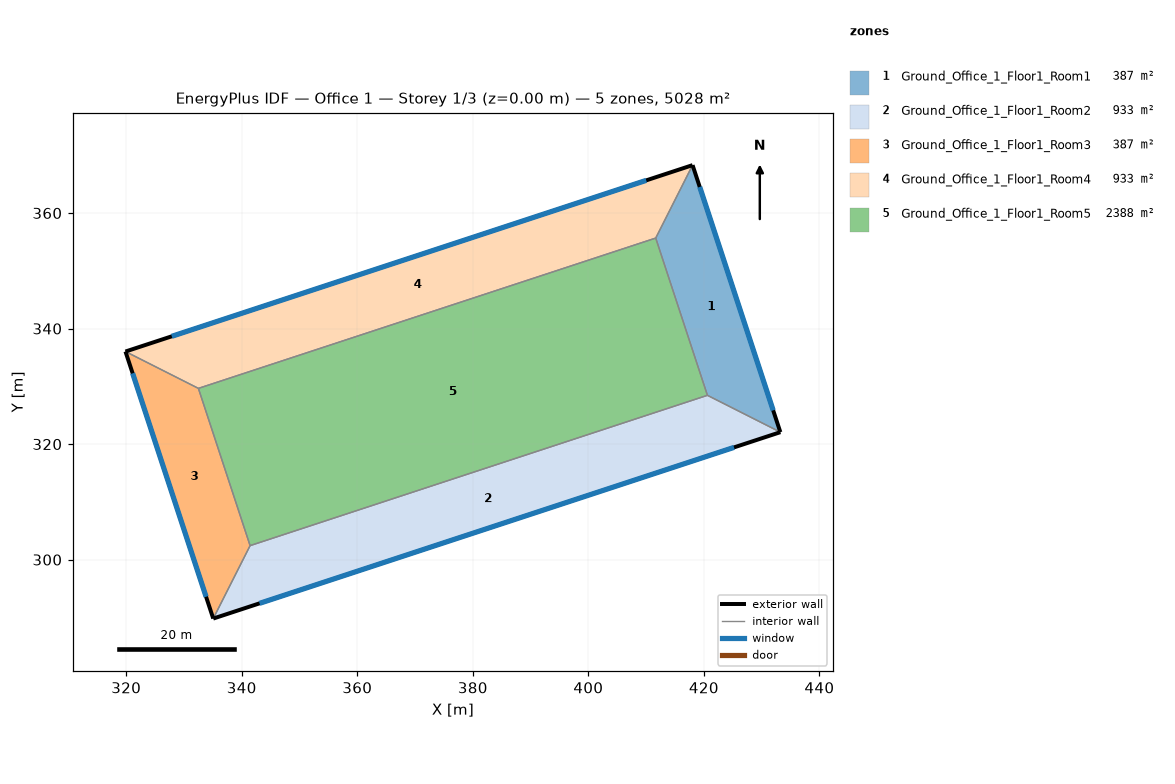
=== STOREY PLAN SPEC (per zone: floor XY polygon, exterior-wall plan segments, windows/doors) ===
zone 1: Ground_Office_1_Floor1_Room1  (386.6 m²)
  floor: (418.04, 368.29) (433.24, 322.07) (420.61, 328.45) (411.66, 355.67)
  exterior wall: (433.24, 322.07) – (418.04, 368.29)  [48.7 m]
    window: (431.99, 325.84) – (419.28, 364.52)  [119.2 m²]
  interior walls: 3
zone 2: Ground_Office_1_Floor1_Room2  (933.3 m²)
  floor: (433.24, 322.07) (335.07, 289.80) (341.45, 302.43) (420.61, 328.45)
  exterior wall: (335.07, 289.80) – (433.24, 322.07)  [103.3 m]
    window: (343.09, 292.44) – (425.22, 319.43)  [253.2 m²]
  interior walls: 3
zone 3: Ground_Office_1_Floor1_Room3  (386.6 m²)
  floor: (332.50, 329.65) (341.45, 302.43) (335.07, 289.80) (319.88, 336.03)
  exterior wall: (319.88, 336.03) – (335.07, 289.80)  [48.7 m]
    window: (321.12, 332.25) – (333.83, 293.58)  [119.2 m²]
  interior walls: 3
zone 4: Ground_Office_1_Floor1_Room4  (933.3 m²)
  floor: (418.04, 368.29) (411.66, 355.67) (332.50, 329.65) (319.88, 336.03)
  exterior wall: (418.04, 368.29) – (319.88, 336.03)  [103.3 m]
    window: (410.02, 365.66) – (327.89, 338.66)  [253.2 m²]
  interior walls: 3
zone 5: Ground_Office_1_Floor1_Room5  (2388.0 m²)
  floor: (411.66, 355.67) (420.61, 328.45) (341.45, 302.43) (332.50, 329.65)
  interior walls: 4

=== DERIVED (storey summary) ===
Building: Office 1
Storey: 1 of 3  (floor level z = 0.00 m)
Storey gross floor area: 5027.8 m²
Zones on this storey: 5
  - Ground_Office_1_Floor1_Room1: floor 386.6 m²; exterior wall 48.7 m (170.3 m²); 1 window(s) 119.2 m²; WWR 70.0%
  - Ground_Office_1_Floor1_Room2: floor 933.3 m²; exterior wall 103.3 m (361.7 m²); 1 window(s) 253.2 m²; WWR 70.0%
  - Ground_Office_1_Floor1_Room3: floor 386.6 m²; exterior wall 48.7 m (170.3 m²); 1 window(s) 119.2 m²; WWR 70.0%
  - Ground_Office_1_Floor1_Room4: floor 933.3 m²; exterior wall 103.3 m (361.7 m²); 1 window(s) 253.2 m²; WWR 70.0%
  - Ground_Office_1_Floor1_Room5: floor 2388.0 m²
Zone adjacency (shared interzone walls):
  - Ground_Office_1_Floor1_Room1 ↔ Ground_Office_1_Floor1_Room2
  - Ground_Office_1_Floor1_Room1 ↔ Ground_Office_1_Floor1_Room4
  - Ground_Office_1_Floor1_Room1 ↔ Ground_Office_1_Floor1_Room5
  - Ground_Office_1_Floor1_Room2 ↔ Ground_Office_1_Floor1_Room3
  - Ground_Office_1_Floor1_Room2 ↔ Ground_Office_1_Floor1_Room5
  - Ground_Office_1_Floor1_Room3 ↔ Ground_Office_1_Floor1_Room4
  - Ground_Office_1_Floor1_Room3 ↔ Ground_Office_1_Floor1_Room5
  - Ground_Office_1_Floor1_Room4 ↔ Ground_Office_1_Floor1_Room5